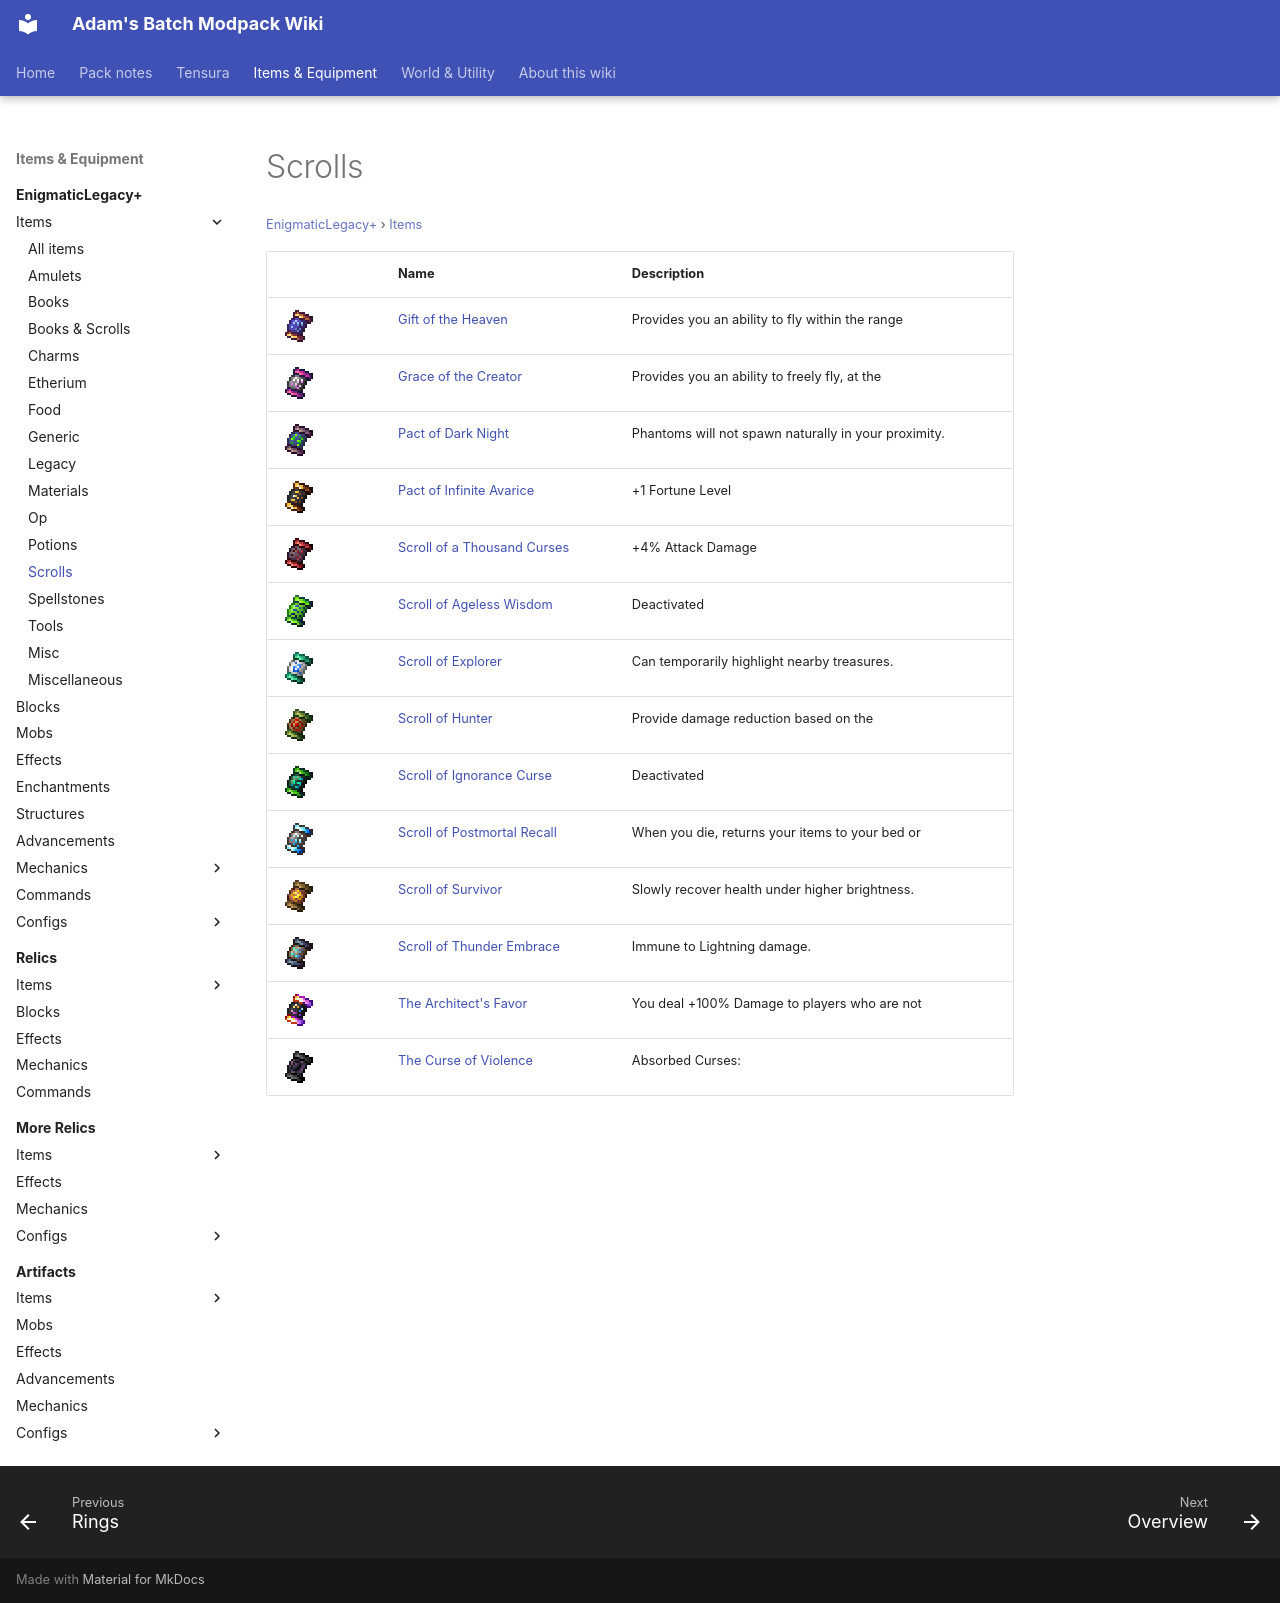

repository: Proteus-Nell/Adams-Batch-MC-Modpack-Wiki · page: enigmatic-legacy-plus/items/scrolls/index.html · generator: mkdocs

# Scrolls

<small>[EnigmaticLegacy+](../../index.md) &rsaquo; [Items](../index.md)</small>

| | Name | Description |
|---|---|---|
| ![](../../../assets/icons/enigmaticlegacyplus/item/heaven_scroll.png) | [Gift of the Heaven](heaven-scroll.md) | Provides you an ability to fly within the range |
| ![](../../../assets/icons/enigmaticlegacyplus/item/fabulous_scroll.png) | [Grace of the Creator](fabulous-scroll.md) | Provides you an ability to freely fly, at the |
| ![](../../../assets/icons/enigmaticlegacyplus/item/night_scroll.png) | [Pact of Dark Night](night-scroll.md) | Phantoms  will not spawn naturally in your proximity. |
| ![](../../../assets/icons/enigmaticlegacyplus/item/avarice_scroll.png) | [Pact of Infinite Avarice](avarice-scroll.md) | +1 Fortune Level |
| ![](../../../assets/icons/enigmaticlegacyplus/item/cursed_scroll.png) | [Scroll of a Thousand Curses](cursed-scroll.md) | +4% Attack Damage |
| ![](../../../assets/icons/enigmaticlegacyplus/item/xp_scroll.png) | [Scroll of Ageless Wisdom](xp-scroll.md) | Deactivated |
| ![](../../../assets/icons/enigmaticlegacyplus/item/explorer_scroll.png) | [Scroll of Explorer](explorer-scroll.md) | Can temporarily highlight nearby treasures. |
| ![](../../../assets/icons/enigmaticlegacyplus/item/hunter_scroll.png) | [Scroll of Hunter](hunter-scroll.md) | Provide damage reduction based on the |
| ![](../../../assets/icons/enigmaticlegacyplus/item/cursed_xp_scroll.png) | [Scroll of Ignorance Curse](cursed-xp-scroll.md) | Deactivated |
| ![](../../../assets/icons/enigmaticlegacyplus/item/escape_scroll.png) | [Scroll of Postmortal Recall](escape-scroll.md) | When you die, returns your items to your bed or |
| ![](../../../assets/icons/enigmaticlegacyplus/item/survivor_scroll.png) | [Scroll of Survivor](survivor-scroll.md) | Slowly recover health under higher brightness. |
| ![](../../../assets/icons/enigmaticlegacyplus/item/thunder_scroll.png) | [Scroll of Thunder Embrace](thunder-scroll.md) | Immune to Lightning damage. |
| ![](../../../assets/icons/enigmaticlegacyplus/item/cosmic_scroll.png) | [The Architect's Favor](cosmic-scroll.md) | You deal +100% Damage to players who are not |
| ![](../../../assets/icons/enigmaticlegacyplus/item/violence_scroll.png) | [The Curse of Violence](violence-scroll.md) | Absorbed Curses: |
